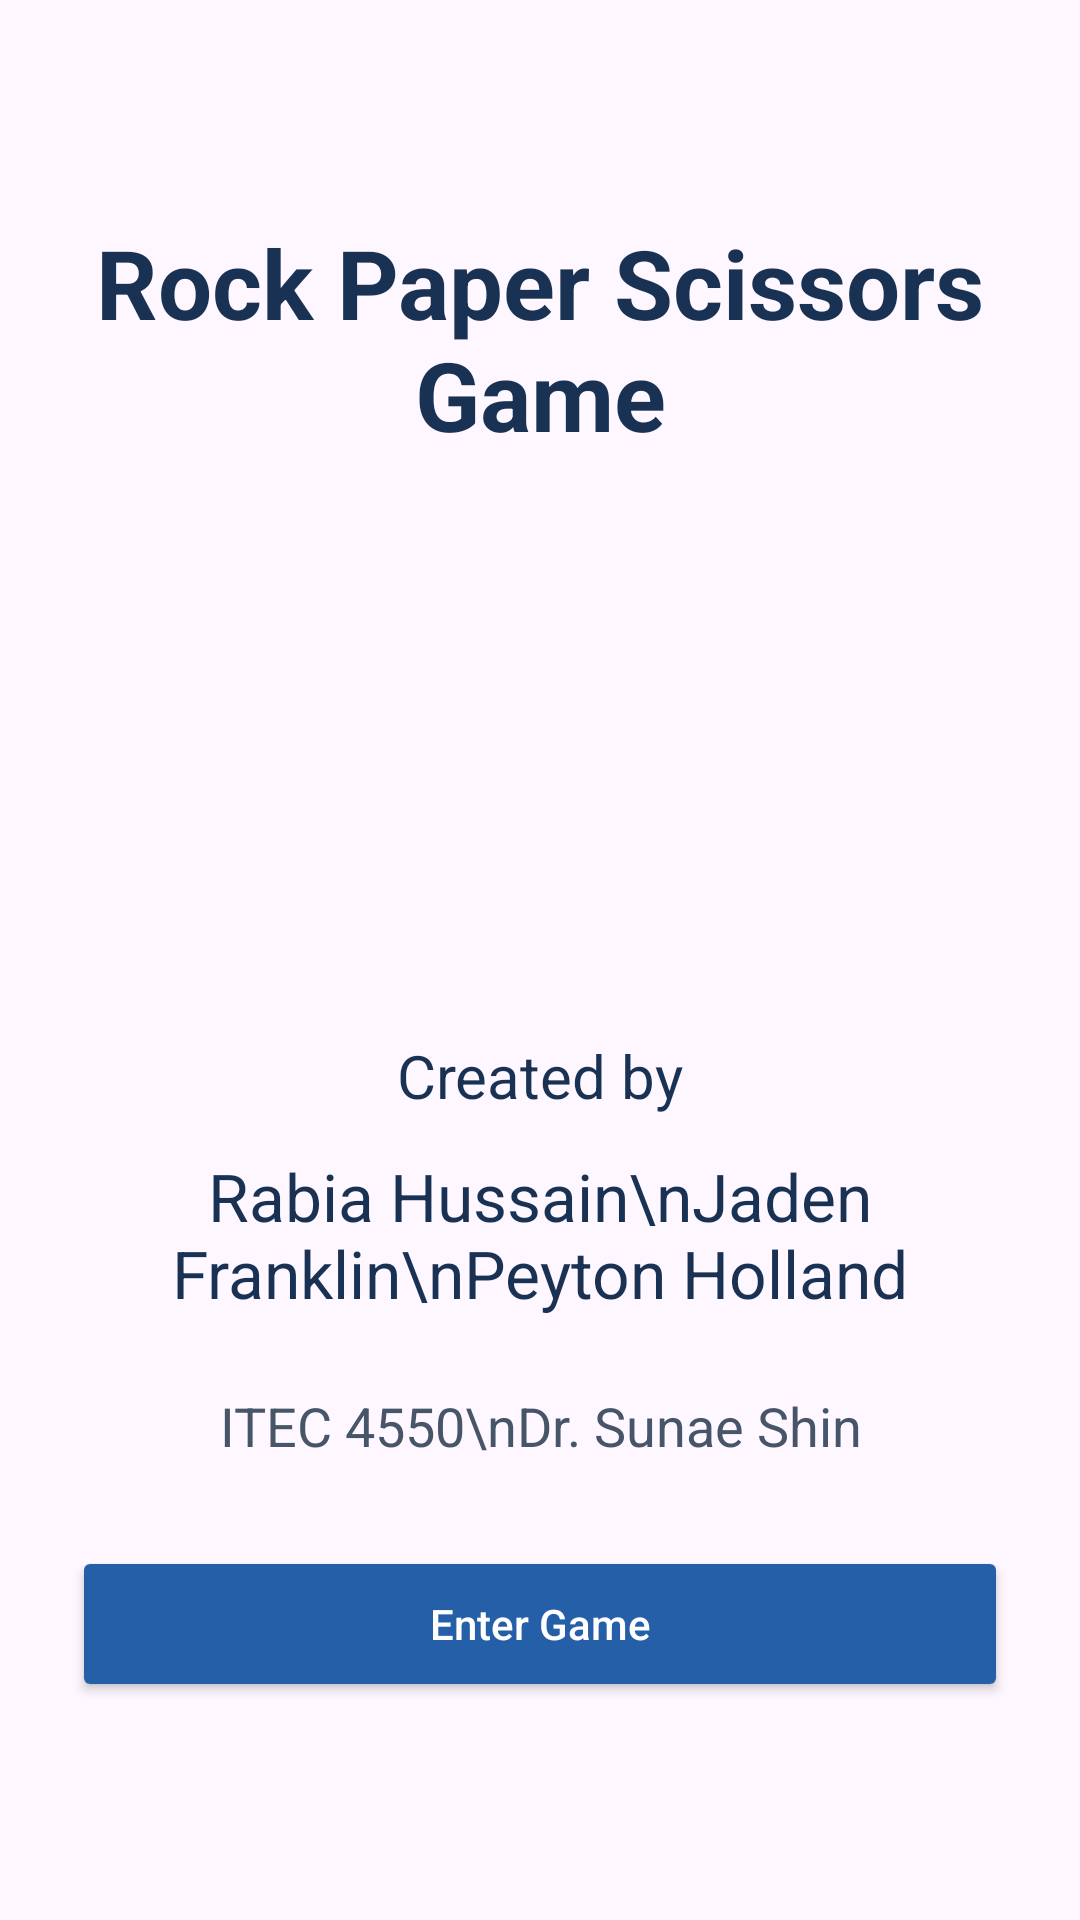

Produce the Android XML layout that renders to this screen, including the resource entries it uses.
<!-- AndroidManifest.xml: application theme Theme.RockPaperScissor1 -->
<!-- res/layout/fragment_title.xml -->
<?xml version="1.0" encoding="utf-8"?>
<ScrollView
    xmlns:android="http://schemas.android.com/apk/res/android"
    android:id="@+id/main"
    android:layout_width="match_parent"
    android:layout_height="match_parent"
    android:fillViewport="true">

    <LinearLayout
        android:layout_width="match_parent"
        android:layout_height="wrap_content"
        android:orientation="vertical"
        android:gravity="center"
        android:padding="24dp">

        <TextView
            android:layout_width="match_parent"
            android:layout_height="wrap_content"
            android:text="Rock Paper Scissors Game"
            android:textSize="32sp"
            android:textStyle="bold"
            android:textColor="#193253"
            android:gravity="center" />

        <ImageView
            android:layout_width="140dp"
            android:layout_height="140dp"
            android:layout_marginTop="28dp"
            android:src="@drawable/logo"
            android:scaleType="fitCenter"
            android:contentDescription="Rock Paper Scissors game" />

        <TextView
            android:layout_width="match_parent"
            android:layout_height="wrap_content"
            android:layout_marginTop="24dp"
            android:text="Created by"
            android:textSize="20sp"
            android:textColor="#193253"
            android:gravity="center" />

        <TextView
            android:layout_width="match_parent"
            android:layout_height="wrap_content"
            android:layout_marginTop="12dp"
            android:text="Rabia Hussain\nJaden Franklin\nPeyton Holland"
            android:textSize="22sp"
            android:textColor="#193253"
            android:gravity="center" />

        <TextView
            android:layout_width="match_parent"
            android:layout_height="wrap_content"
            android:layout_marginTop="24dp"
            android:text="ITEC 4550\nDr. Sunae Shin"
            android:textSize="18sp"
            android:textColor="#475569"
            android:gravity="center" />

        <Button
            android:id="@+id/enterButton"
            android:layout_width="match_parent"
            android:layout_height="wrap_content"
            android:layout_marginTop="28dp"
            android:minHeight="52dp"
            android:text="Enter Game"
            android:textAllCaps="false"
            android:textColor="#FFFFFF"
            android:backgroundTint="#245FA8" />

    </LinearLayout>

</ScrollView>
<!-- resources referenced by this layout -->
<resources>
  <style name="Theme.RockPaperScissor1" parent="Base.Theme.RockPaperScissor1" />
  <style name="Base.Theme.RockPaperScissor1" parent="Theme.Material3.DayNight">
          
          
      </style>
</resources>
